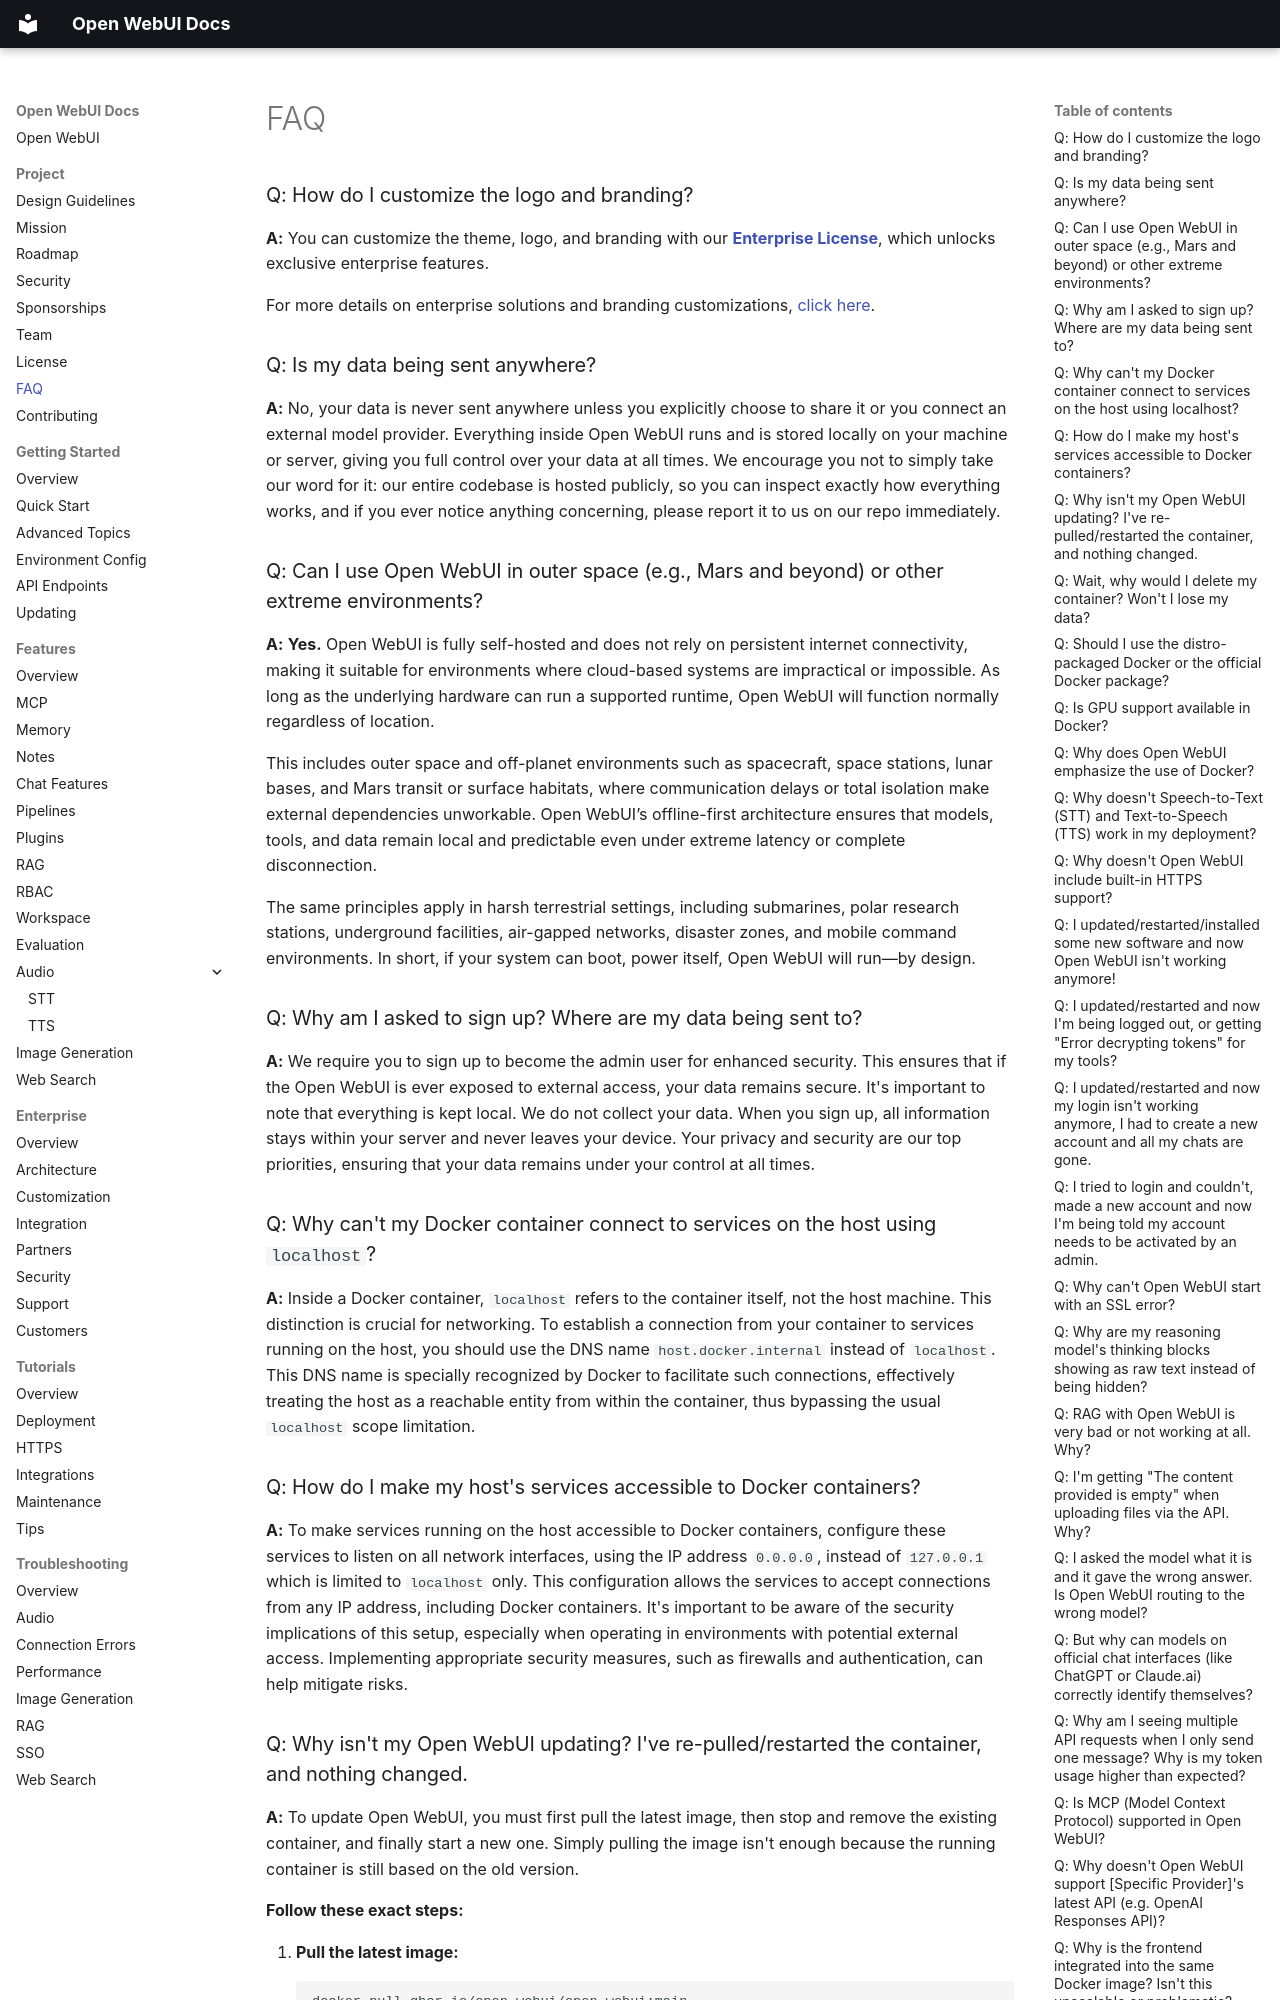

repository: AlexeyGrishin01/openwebui-docs · page: faq/index.html · generator: mkdocs

### Q: How do I customize the logo and branding?

**A:** You can customize the theme, logo, and branding with our **[Enterprise License](enterprise)**, which unlocks exclusive enterprise features.

For more details on enterprise solutions and branding customizations, [click here](enterprise).

### Q: Is my data being sent anywhere?

**A:** No, your data is never sent anywhere unless you explicitly choose to share it or you connect an external model provider. Everything inside Open WebUI runs and is stored locally on your machine or server, giving you full control over your data at all times. We encourage you not to simply take our word for it: our entire codebase is hosted publicly, so you can inspect exactly how everything works, and if you ever notice anything concerning, please report it to us on our repo immediately.

### Q: Can I use Open WebUI in outer space (e.g., Mars and beyond) or other extreme environments?

**A:** **Yes.** Open WebUI is fully self-hosted and does not rely on persistent internet connectivity, making it suitable for environments where cloud-based systems are impractical or impossible. As long as the underlying hardware can run a supported runtime, Open WebUI will function normally regardless of location.

This includes outer space and off-planet environments such as spacecraft, space stations, lunar bases, and Mars transit or surface habitats, where communication delays or total isolation make external dependencies unworkable. Open WebUI’s offline-first architecture ensures that models, tools, and data remain local and predictable even under extreme latency or complete disconnection.

The same principles apply in harsh terrestrial settings, including submarines, polar research stations, underground facilities, air-gapped networks, disaster zones, and mobile command environments. In short, if your system can boot, power itself, Open WebUI will run—by design.

### Q: Why am I asked to sign up? Where are my data being sent to?

**A:** We require you to sign up to become the admin user for enhanced security. This ensures that if the Open WebUI is ever exposed to external access, your data remains secure. It's important to note that everything is kept local. We do not collect your data. When you sign up, all information stays within your server and never leaves your device. Your privacy and security are our top priorities, ensuring that your data remains under your control at all times.

### Q: Why can't my Docker container connect to services on the host using `localhost`?

**A:** Inside a Docker container, `localhost` refers to the container itself, not the host machine. This distinction is crucial for networking. To establish a connection from your container to services running on the host, you should use the DNS name `host.docker.internal` instead of `localhost`. This DNS name is specially recognized by Docker to facilitate such connections, effectively treating the host as a reachable entity from within the container, thus bypassing the usual `localhost` scope limitation.

### Q: How do I make my host's services accessible to Docker containers?

**A:** To make services running on the host accessible to Docker containers, configure these services to listen on all network interfaces, using the IP address `0.0.0.0`, instead of `127.0.0.1` which is limited to `localhost` only. This configuration allows the services to accept connections from any IP address, including Docker containers. It's important to be aware of the security implications of this setup, especially when operating in environments with potential external access. Implementing appropriate security measures, such as firewalls and authentication, can help mitigate risks.
